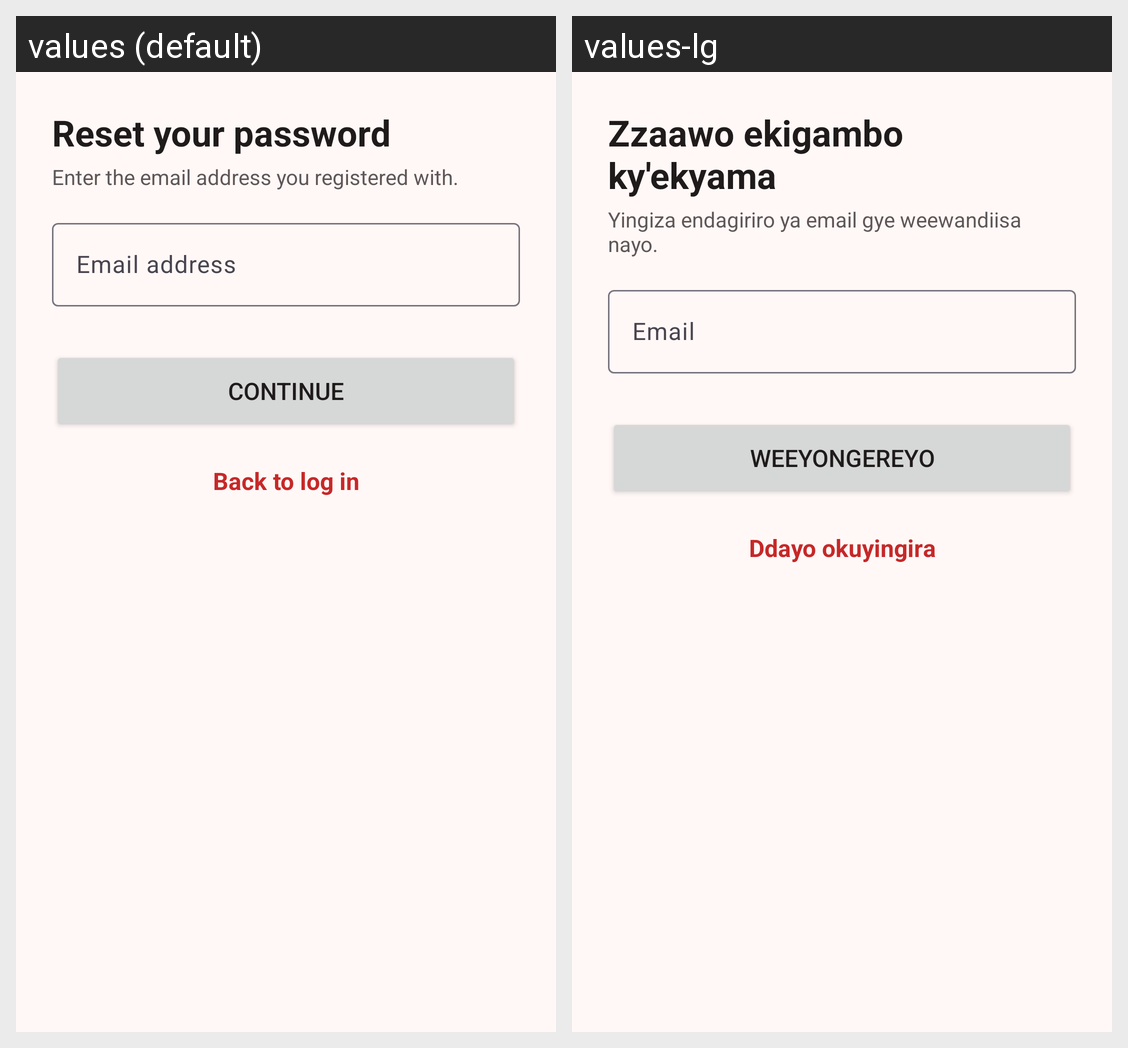

For this localized Android screen grid, give each drawn string resource with its value in every locale shown.
Android screen res/layout/activity_forgot_password.xml rendered under 2 locales, left to right: values (default), values-lg. Device: Nexus 5 (rendered at 1080×1920; each locale shown at half size, 540×960, under a caption strip naming it); theme Theme.LifeLink.
Strings drawn on this screen, with the default value and each locale's value (text and hints the layout hard-codes, and strings that could not be matched under every locale, appear in the picture but are not listed):

forgot_heading
  values: Reset your password
  values-lg: Zzaawo ekigambo ky'ekyama

forgot_subheading_email
  values: Enter the email address you registered with.
  values-lg: Yingiza endagiriro ya email gye weewandiisa nayo.

hint_email
  values: Email address
  values-lg: Email

action_continue
  values: Continue
  values-lg: Weeyongereyo

link_back_login
  values: Back to log in
  values-lg: Ddayo okuyingira
